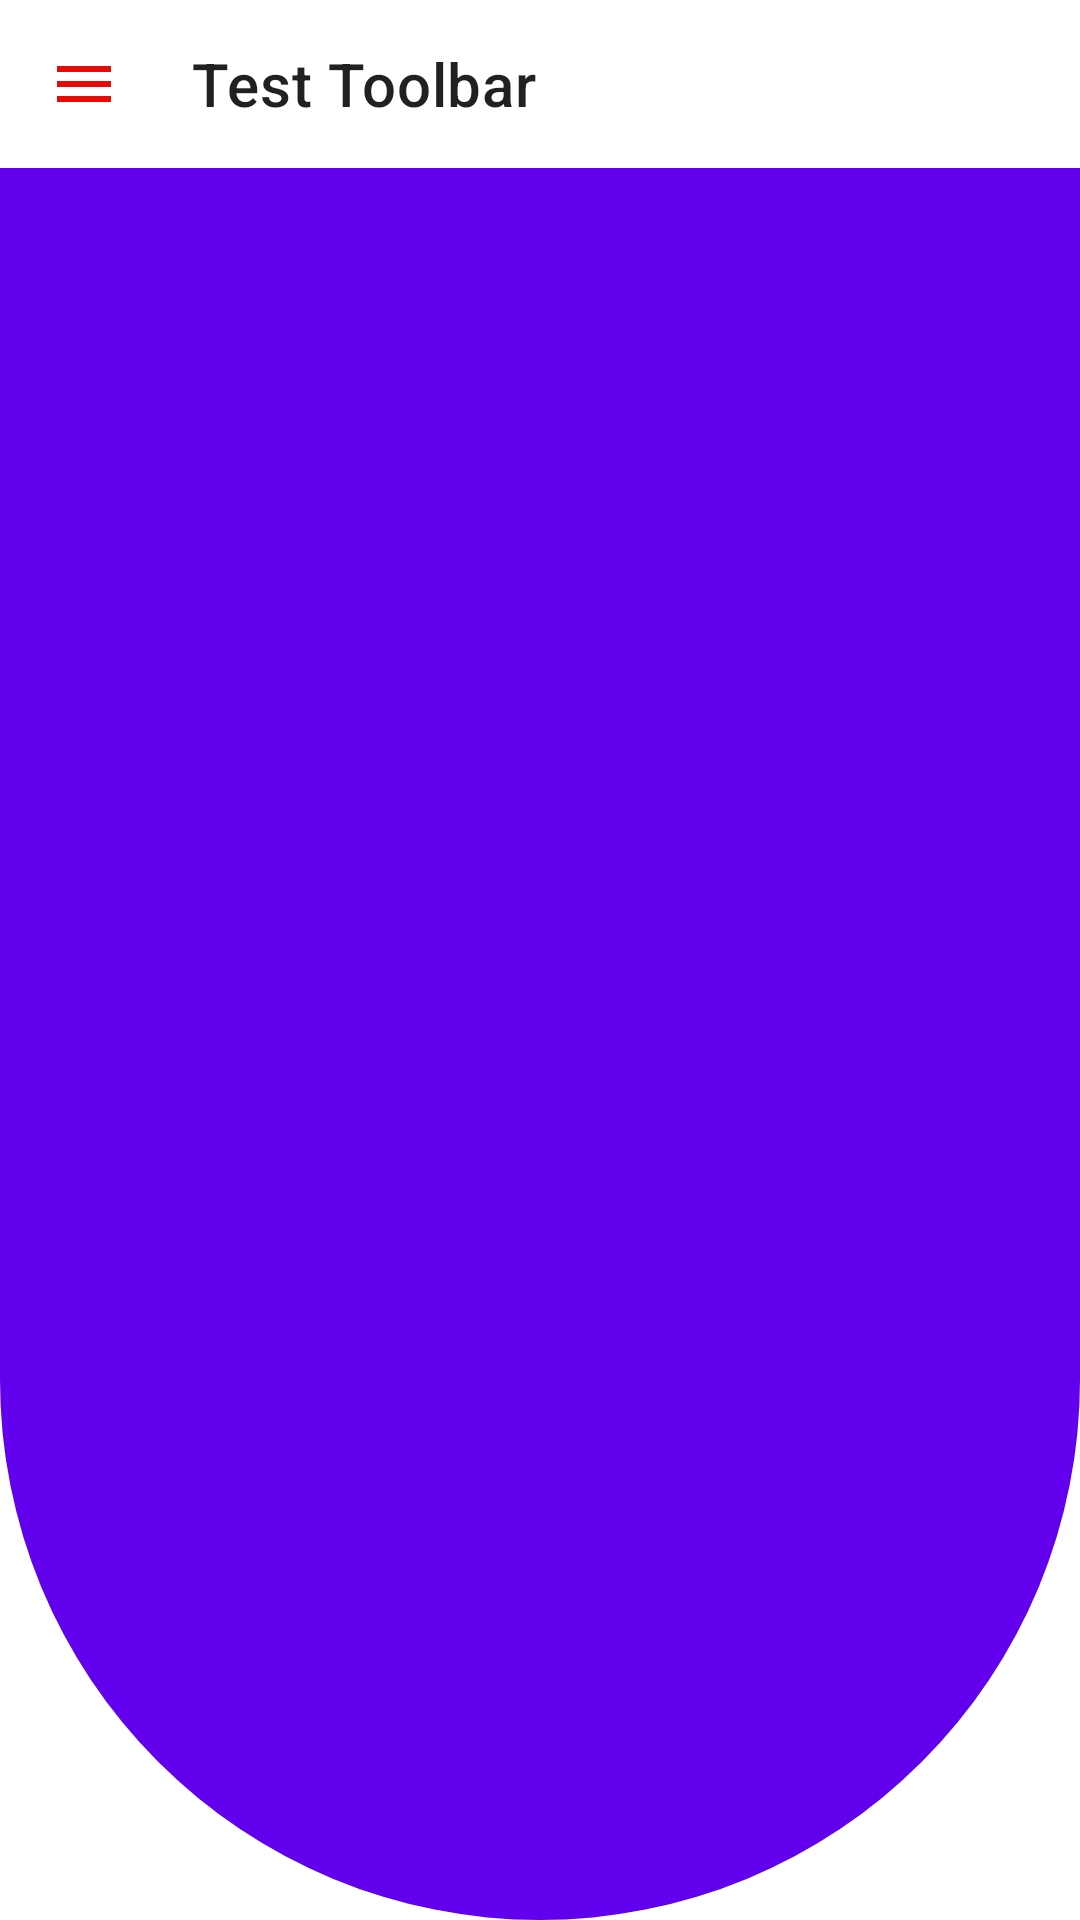

Write the Android layout XML for this screen, with the resource values it uses.
<!-- AndroidManifest.xml: application theme Theme.ModernDashborad -->
<!-- res/layout/activity_example.xml -->
<?xml version="1.0" encoding="utf-8"?>
<androidx.constraintlayout.widget.ConstraintLayout xmlns:android="http://schemas.android.com/apk/res/android"
    xmlns:app="http://schemas.android.com/apk/res-auto"
    xmlns:tools="http://schemas.android.com/tools"
    android:layout_width="match_parent"
    android:layout_height="match_parent"
    android:background="@drawable/cut_card_background"
    tools:context=".Example">
    <androidx.appcompat.widget.Toolbar
        android:layout_width="match_parent"
        android:layout_height="wrap_content"
        android:id="@+id/toolbar"
        android:background="@color/white"
        android:theme="@style/ThemeOverlay.AppCompat"
        app:title="Test Toolbar"
        app:titleMarginStart="40dp"
        tools:ignore="MissingConstraints"
        app:logo="@drawable/ic_baseline_menu_24"/>

</androidx.constraintlayout.widget.ConstraintLayout>
<!-- resources referenced by this layout -->
<resources>
  <!-- drawable cut_card_background (drawable) -->
  <?xml version="1.0" encoding="utf-8"?>
  <shape xmlns:android="http://schemas.android.com/apk/res/android"
      android:shape="rectangle">
      <solid android:color="@color/purple_500"/>
      <corners
          android:bottomLeftRadius="1000dp"
          android:bottomRightRadius="1000dp">
  
      </corners>
  
  </shape>
  <!-- drawable ic_baseline_menu_24 (drawable) -->
  <vector android:height="24dp" android:tint="#E70808"
      android:viewportHeight="24" android:viewportWidth="24"
      android:width="24dp" xmlns:android="http://schemas.android.com/apk/res/android">
      <path android:fillColor="@android:color/white" android:pathData="M3,18h18v-2L3,16v2zM3,13h18v-2L3,11v2zM3,6v2h18L21,6L3,6z"/>
  </vector>
  <style name="Theme.ModernDashborad" parent="Theme.MaterialComponents.DayNight.DarkActionBar">
          
          <item name="colorPrimary">@color/purple_500</item>
          <item name="colorPrimaryVariant">@color/purple_700</item>
          <item name="colorOnPrimary">@color/white</item>
          
          <item name="colorSecondary">@color/teal_200</item>
          <item name="colorSecondaryVariant">@color/teal_700</item>
          <item name="colorOnSecondary">@color/black</item>
          
          <item name="android:statusBarColor" tools:targetApi="l">?attr/colorPrimaryVariant</item>
          
      </style>
  <!-- not gathered from this repository: default colours our renderer supplied (Android Studio template values) -->
  <color name="purple_500">#FF6200EE</color>
  <color name="purple_700">#FF3700B3</color>
  <color name="teal_200">#FF03DAC5</color>
  <color name="teal_700">#FF018786</color>
  <color name="black">#FF000000</color>
  <color name="white">#FFFFFFFF</color>
</resources>
